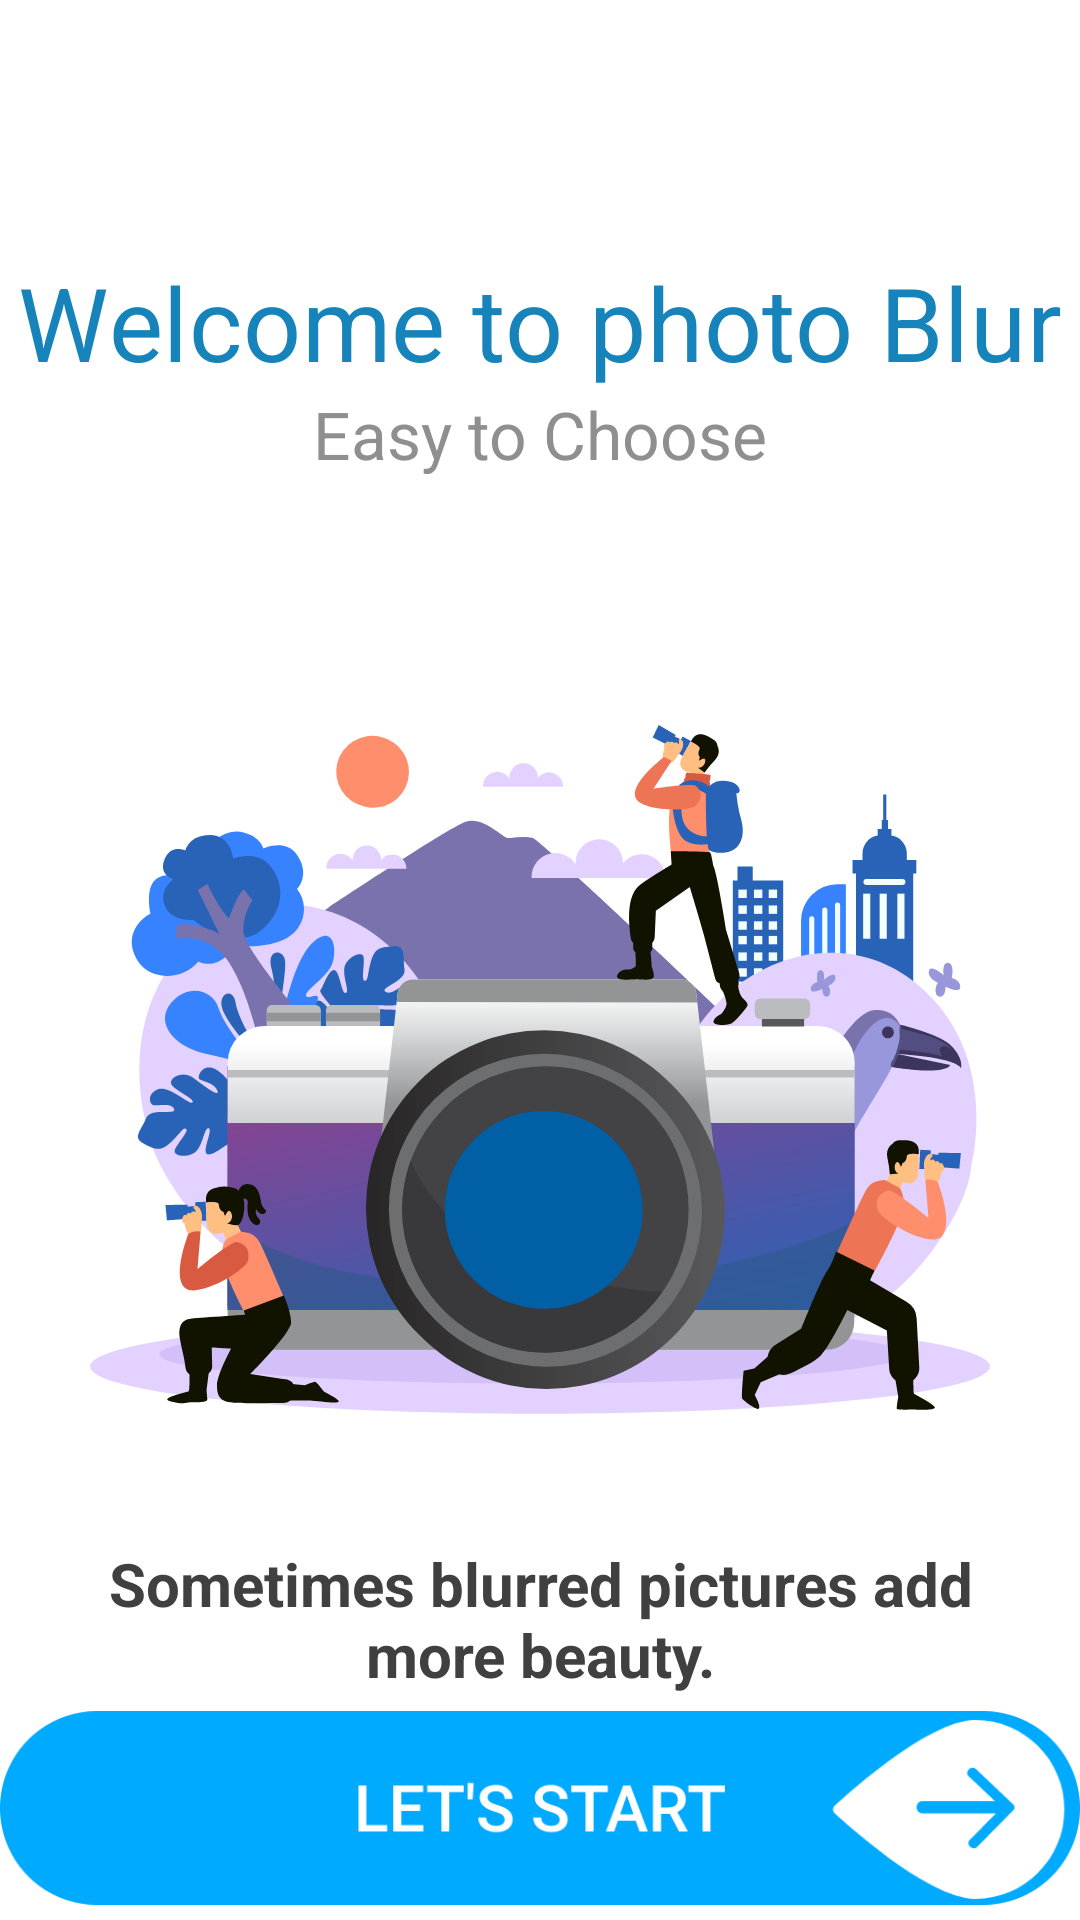

Android layout source for this screen:
<!-- AndroidManifest.xml: application theme Theme.BlurEffect -->
<!-- res/layout/activity_start.xml -->
<?xml version="1.0" encoding="utf-8"?>
<androidx.constraintlayout.widget.ConstraintLayout xmlns:android="http://schemas.android.com/apk/res/android"
    xmlns:app="http://schemas.android.com/apk/res-auto"
    xmlns:tools="http://schemas.android.com/tools"
    android:layout_width="match_parent"
    android:layout_height="match_parent"
    tools:context=".tileBlurs.StartActivity">

    <TextView
        android:id="@+id/splash_title"
        android:layout_width="match_parent"
        android:layout_height="wrap_content"
        app:layout_constraintStart_toStartOf="parent"
        app:layout_constraintEnd_toEndOf="parent"
        app:layout_constraintTop_toTopOf="parent"
        app:layout_constraintBottom_toTopOf="@id/splashImage"
        android:text="@string/welcome_to_photo_blur"
        android:textColor="@color/splash_title_color"
        android:textAppearance="?attr/textAppearanceHeadline4"
        android:gravity="center"
        />


    <TextView
        android:id="@+id/splash_msg"
        android:layout_width="match_parent"
        android:layout_height="wrap_content"
        app:layout_constraintStart_toStartOf="parent"
        app:layout_constraintEnd_toEndOf="parent"
        app:layout_constraintTop_toBottomOf="@id/splash_title"
        android:text="@string/easy_to_choose"
        android:textColor="@color/splash_msg_color"
        android:gravity="center"
        android:textSize="22sp"
        />

    <ImageView
        android:id="@+id/splashImage"
        android:layout_width="300dp"
        android:layout_height="300dp"
        app:layout_constraintStart_toStartOf="parent"
        app:layout_constraintEnd_toEndOf="parent"
        app:layout_constraintTop_toBottomOf="@id/splash_msg"
        app:layout_constraintBottom_toTopOf="@id/lets_start"
        android:src="@drawable/ic_splash_img"
        android:contentDescription="@string/splash_image"
        />
    <TextView
        android:id="@+id/splash_second_msg"
        android:layout_width="match_parent"
        android:layout_height="wrap_content"
        app:layout_constraintStart_toStartOf="parent"
        app:layout_constraintEnd_toEndOf="parent"
        app:layout_constraintTop_toBottomOf="@id/splashImage"
        android:text="@string/sometimes_blurred_pictures_add_more_beauty"
        android:textColor="@color/splash_second_msg"
        android:textStyle="bold"
        android:layout_marginHorizontal="15dp"
        android:gravity="center"
        android:textSize="20sp"
        android:maxLines="2"
        />
    <ImageView
        android:id="@+id/lets_start"
        android:layout_width="wrap_content"
        android:layout_height="wrap_content"
        app:layout_constraintStart_toStartOf="parent"
        app:layout_constraintEnd_toEndOf="parent"
        app:layout_constraintTop_toBottomOf="@id/splash_second_msg"
        app:layout_constraintBottom_toBottomOf="parent"
        android:src="@drawable/splash_button"
        android:contentDescription="@string/let_s_start"
        />

</androidx.constraintlayout.widget.ConstraintLayout>
<!-- resources referenced by this layout -->
<resources>
  <color name="splash_msg_color">#8F8F8F</color>
  <color name="splash_second_msg">#404040</color>
  <color name="splash_title_color">#1684BB</color>
  <!-- drawable ic_splash_img: vector/xml drawable (drawable, 27396 chars, omitted) -->
  <!-- drawable splash_button: png bitmap (drawable-hdpi, 7396 bytes) -->
  <string name="easy_to_choose">Easy to Choose</string>
  <string name="let_s_start">Let\'s start</string>
  <string name="sometimes_blurred_pictures_add_more_beauty">Sometimes blurred pictures add more beauty.</string>
  <string name="splash_image">Splash Image</string>
  <string name="welcome_to_photo_blur">Welcome to photo Blur</string>
  <style name="Theme.BlurEffect" parent="Theme.MaterialComponents.DayNight.NoActionBar">
          
          <item name="colorPrimary">@color/purple_500</item>
          <item name="colorPrimaryVariant">@color/purple_700</item>
          <item name="colorOnPrimary">@color/white</item>
          
          <item name="colorSecondary">@color/teal_200</item>
          <item name="colorSecondaryVariant">@color/teal_700</item>
          <item name="colorOnSecondary">@color/black</item>
          
          <item name="android:statusBarColor">@color/status_bar_color</item>
          
      </style>
  <color name="purple_500">#FF6200EE</color>
  <color name="purple_700">#FF3700B3</color>
  <color name="white">#FFFFFFFF</color>
  <color name="teal_200">#FF03DAC5</color>
  <color name="teal_700">#FF018786</color>
  <color name="black">#FF000000</color>
  <color name="status_bar_color">#00AAFF</color>
</resources>
